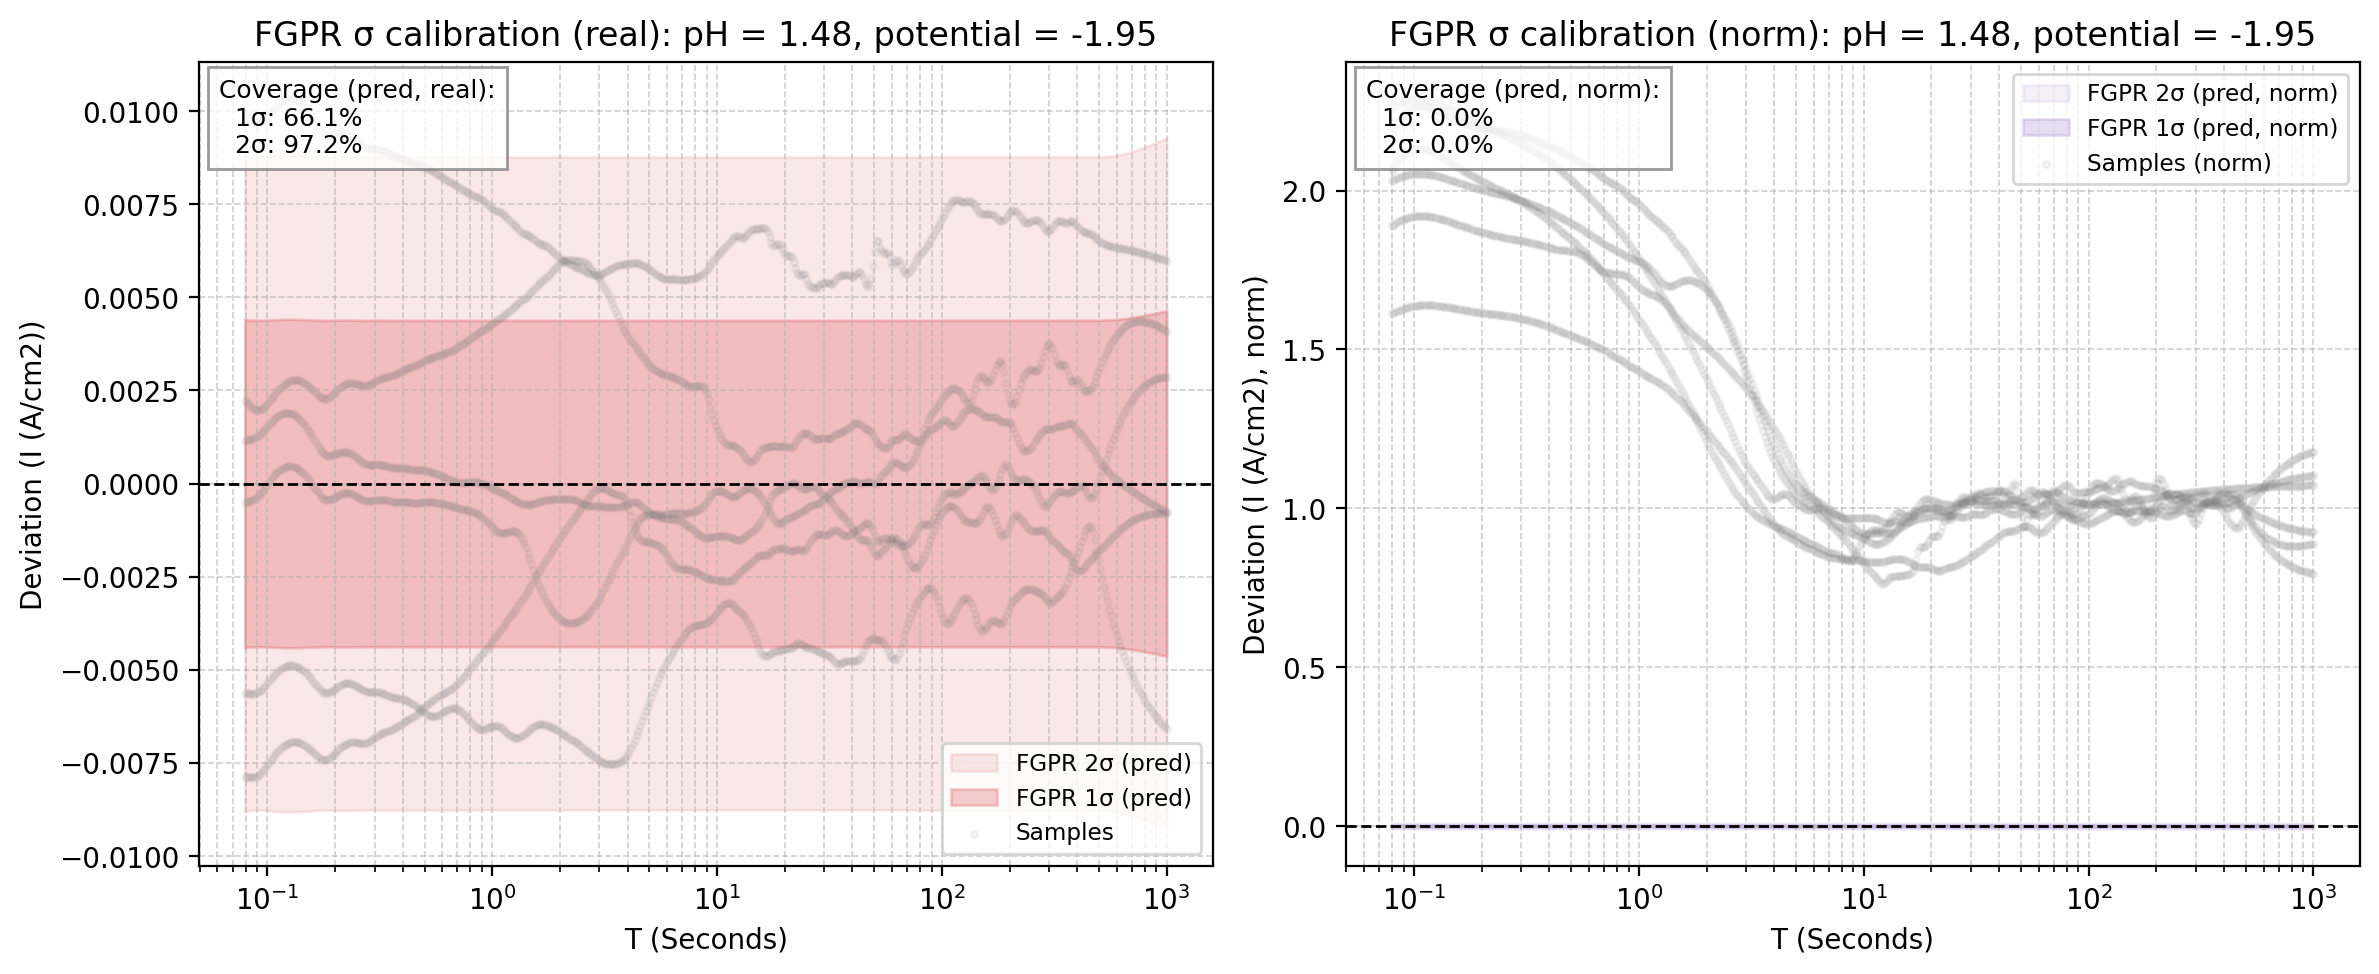

Source data for this figure (header and first rows):
x_real, fgpr_mean_real, fgpr_std_pred_real, fgpr_1sig_upper_real, fgpr_1sig_lower_real, fgpr_2sig_upper_real, fgpr_2sig_lower_real, sample_0_real, sample_1_real, sample_2_real, sample_3_real, sample_4_real, sample_5_real, fgpr_mean_norm, fgpr_std_pred_norm, fgpr_1sig_upper_norm, fgpr_1sig_lower_norm, fgpr_2sig_upper_norm, fgpr_2sig_lower_norm, sample_0_norm, sample_1_norm, sample_2_norm, sample_3_norm, sample_4_norm
0.07943, -0.03138, 0.004403, -0.02698, -0.03578, -0.02258, -0.04019, -0.03927, -0.02913, -0.03701, -0.02149, -0.03023, -0.03191, -0.03138, 0.004403, -0.02698, -0.03578, -0.02258, -0.04019, 2.227, 2.03, 1.857, 2.14, 1.579
0.08095, -0.03146, 0.004398, -0.02706, -0.03585, -0.02266, -0.04025, -0.03935, -0.02926, -0.03709, -0.02161, -0.03029, -0.03196, -0.03146, 0.004398, -0.02706, -0.03585, -0.02266, -0.04025, 2.231, 2.04, 1.861, 2.152, 1.582
0.0825, -0.03153, 0.004394, -0.02713, -0.03592, -0.02274, -0.04031, -0.03942, -0.02939, -0.03716, -0.02173, -0.03035, -0.032, -0.03153, 0.004394, -0.02713, -0.03592, -0.02274, -0.04031, 2.235, 2.049, 1.864, 2.164, 1.585
0.08407, -0.03159, 0.004391, -0.0272, -0.03598, -0.02281, -0.04037, -0.03949, -0.02951, -0.03723, -0.02184, -0.0304, -0.03205, -0.03159, 0.004391, -0.0272, -0.03598, -0.02281, -0.04037, 2.239, 2.057, 1.868, 2.175, 1.588
0.08568, -0.03165, 0.004388, -0.02727, -0.03604, -0.02288, -0.04043, -0.03955, -0.02962, -0.0373, -0.02194, -0.03045, -0.03209, -0.03165, 0.004388, -0.02727, -0.03604, -0.02288, -0.04043, 2.242, 2.065, 1.871, 2.185, 1.591
0.08731, -0.03172, 0.004386, -0.02733, -0.0361, -0.02294, -0.04049, -0.0396, -0.02972, -0.03736, -0.02203, -0.0305, -0.03212, -0.03172, 0.004386, -0.02733, -0.0361, -0.02294, -0.04049, 2.246, 2.072, 1.874, 2.195, 1.593
0.08898, -0.03178, 0.004385, -0.02739, -0.03616, -0.02301, -0.04055, -0.03965, -0.02981, -0.03741, -0.02212, -0.03054, -0.03216, -0.03178, 0.004385, -0.02739, -0.03616, -0.02301, -0.04055, 2.248, 2.078, 1.877, 2.203, 1.595
0.09068, -0.03185, 0.004384, -0.02746, -0.03623, -0.02308, -0.04062, -0.03969, -0.02988, -0.03746, -0.02219, -0.03058, -0.03219, -0.03185, 0.004384, -0.02746, -0.03623, -0.02308, -0.04062, 2.251, 2.083, 1.879, 2.21, 1.597
0.09241, -0.03192, 0.004385, -0.02754, -0.03631, -0.02315, -0.04069, -0.03972, -0.02995, -0.0375, -0.02225, -0.03062, -0.03221, -0.03192, 0.004385, -0.02754, -0.03631, -0.02315, -0.04069, 2.253, 2.088, 1.881, 2.216, 1.599
0.09418, -0.032, 0.004385, -0.02761, -0.03638, -0.02323, -0.04077, -0.03975, -0.03, -0.03753, -0.0223, -0.03065, -0.03223, -0.032, 0.004385, -0.02761, -0.03638, -0.02323, -0.04077, 2.254, 2.091, 1.883, 2.221, 1.601
0.09598, -0.03208, 0.004387, -0.02769, -0.03647, -0.02331, -0.04085, -0.03978, -0.03004, -0.03756, -0.02234, -0.03067, -0.03225, -0.03208, 0.004387, -0.02769, -0.03647, -0.02331, -0.04085, 2.256, 2.094, 1.884, 2.225, 1.602
0.09781, -0.03216, 0.004389, -0.02777, -0.03655, -0.02338, -0.04094, -0.03979, -0.03008, -0.03759, -0.02238, -0.0307, -0.03226, -0.03216, 0.004389, -0.02777, -0.03655, -0.02338, -0.04094, 2.256, 2.097, 1.886, 2.229, 1.603
0.09968, -0.03224, 0.004391, -0.02785, -0.03663, -0.02346, -0.04102, -0.0398, -0.0301, -0.0376, -0.0224, -0.03072, -0.03227, -0.03224, 0.004391, -0.02785, -0.03663, -0.02346, -0.04102, 2.257, 2.098, 1.887, 2.231, 1.604
0.1016, -0.03231, 0.004393, -0.02792, -0.0367, -0.02353, -0.0411, -0.03981, -0.03011, -0.03762, -0.02242, -0.03073, -0.03227, -0.03231, 0.004393, -0.02792, -0.0367, -0.02353, -0.0411, 2.257, 2.099, 1.887, 2.233, 1.605
0.1035, -0.03238, 0.004395, -0.02799, -0.03678, -0.02359, -0.04117, -0.03981, -0.03012, -0.03763, -0.02242, -0.03074, -0.03227, -0.03238, 0.004395, -0.02799, -0.03678, -0.02359, -0.04117, 2.257, 2.1, 1.888, 2.234, 1.606
0.1055, -0.03244, 0.004398, -0.02804, -0.03684, -0.02365, -0.04124, -0.0398, -0.03012, -0.03763, -0.02243, -0.03075, -0.03227, -0.03244, 0.004398, -0.02804, -0.03684, -0.02365, -0.04124, 2.257, 2.1, 1.888, 2.234, 1.606
0.1075, -0.0325, 0.0044, -0.0281, -0.0369, -0.0237, -0.0413, -0.03979, -0.03011, -0.03763, -0.02243, -0.03076, -0.03227, -0.0325, 0.0044, -0.0281, -0.0369, -0.0237, -0.0413, 2.257, 2.099, 1.888, 2.234, 1.607
0.1096, -0.03254, 0.004402, -0.02814, -0.03695, -0.02374, -0.04135, -0.03978, -0.0301, -0.03762, -0.02242, -0.03076, -0.03226, -0.03254, 0.004402, -0.02814, -0.03695, -0.02374, -0.04135, 2.256, 2.098, 1.888, 2.233, 1.607
0.1117, -0.03258, 0.004404, -0.02818, -0.03699, -0.02377, -0.04139, -0.03976, -0.03008, -0.03762, -0.02241, -0.03077, -0.03225, -0.03258, 0.004404, -0.02818, -0.03699, -0.02377, -0.04139, 2.255, 2.097, 1.887, 2.232, 1.607
0.1138, -0.03261, 0.004406, -0.0282, -0.03702, -0.0238, -0.04142, -0.03974, -0.03006, -0.03761, -0.0224, -0.03077, -0.03224, -0.03261, 0.004406, -0.0282, -0.03702, -0.0238, -0.04142, 2.254, 2.095, 1.887, 2.231, 1.607
0.116, -0.03263, 0.004407, -0.02822, -0.03704, -0.02382, -0.04145, -0.03972, -0.03003, -0.03759, -0.02238, -0.03076, -0.03223, -0.03263, 0.004407, -0.02822, -0.03704, -0.02382, -0.04145, 2.252, 2.093, 1.886, 2.229, 1.607
0.1182, -0.03264, 0.004409, -0.02823, -0.03705, -0.02382, -0.04146, -0.03969, -0.03, -0.03757, -0.02236, -0.03076, -0.03221, -0.03264, 0.004409, -0.02823, -0.03705, -0.02382, -0.04146, 2.251, 2.091, 1.885, 2.227, 1.606
0.1204, -0.03264, 0.00441, -0.02823, -0.03705, -0.02382, -0.04146, -0.03966, -0.02996, -0.03755, -0.02233, -0.03075, -0.0322, -0.03264, 0.00441, -0.02823, -0.03705, -0.02382, -0.04146, 2.249, 2.088, 1.884, 2.225, 1.606
0.1227, -0.03264, 0.00441, -0.02823, -0.03705, -0.02382, -0.04146, -0.03962, -0.02992, -0.03753, -0.02231, -0.03074, -0.03218, -0.03264, 0.00441, -0.02823, -0.03705, -0.02382, -0.04146, 2.247, 2.086, 1.883, 2.222, 1.606
0.1251, -0.03262, 0.004411, -0.02821, -0.03703, -0.0238, -0.04144, -0.03958, -0.02988, -0.03751, -0.02228, -0.03073, -0.03216, -0.03262, 0.004411, -0.02821, -0.03703, -0.0238, -0.04144, 2.245, 2.083, 1.882, 2.22, 1.605
0.1275, -0.0326, 0.004411, -0.02819, -0.03701, -0.02378, -0.04142, -0.03955, -0.02984, -0.03748, -0.02226, -0.03072, -0.03214, -0.0326, 0.004411, -0.02819, -0.03701, -0.02378, -0.04142, 2.243, 2.08, 1.88, 2.217, 1.605
0.1299, -0.03256, 0.004411, -0.02815, -0.03698, -0.02374, -0.04139, -0.0395, -0.02979, -0.03745, -0.02223, -0.03071, -0.03211, -0.03256, 0.004411, -0.02815, -0.03698, -0.02374, -0.04139, 2.24, 2.077, 1.879, 2.214, 1.604
0.1324, -0.03252, 0.00441, -0.02811, -0.03693, -0.0237, -0.04134, -0.03946, -0.02974, -0.03742, -0.0222, -0.0307, -0.03209, -0.03252, 0.00441, -0.02811, -0.03693, -0.0237, -0.04134, 2.238, 2.073, 1.877, 2.211, 1.603
0.1349, -0.03247, 0.004409, -0.02806, -0.03688, -0.02366, -0.04129, -0.03942, -0.0297, -0.03739, -0.02217, -0.03068, -0.03206, -0.03247, 0.004409, -0.02806, -0.03688, -0.02366, -0.04129, 2.235, 2.07, 1.876, 2.208, 1.602
0.1375, -0.03242, 0.004408, -0.02801, -0.03682, -0.0236, -0.04123, -0.03937, -0.02965, -0.03736, -0.02214, -0.03067, -0.03203, -0.03242, 0.004408, -0.02801, -0.03682, -0.0236, -0.04123, 2.232, 2.066, 1.874, 2.206, 1.602
0.1401, -0.03235, 0.004407, -0.02794, -0.03676, -0.02354, -0.04116, -0.03932, -0.02959, -0.03732, -0.02212, -0.03065, -0.03201, -0.03235, 0.004407, -0.02794, -0.03676, -0.02354, -0.04116, 2.23, 2.063, 1.872, 2.203, 1.601
0.1428, -0.03228, 0.004405, -0.02787, -0.03668, -0.02347, -0.04109, -0.03927, -0.02954, -0.03729, -0.02209, -0.03063, -0.03198, -0.03228, 0.004405, -0.02787, -0.03668, -0.02347, -0.04109, 2.227, 2.059, 1.871, 2.2, 1.6
0.1455, -0.0322, 0.004403, -0.0278, -0.0366, -0.02339, -0.04101, -0.03922, -0.02949, -0.03725, -0.02206, -0.03062, -0.03195, -0.0322, 0.004403, -0.0278, -0.0366, -0.02339, -0.04101, 2.224, 2.056, 1.869, 2.197, 1.599
0.1483, -0.03212, 0.004401, -0.02772, -0.03652, -0.02331, -0.04092, -0.03917, -0.02944, -0.03721, -0.02203, -0.0306, -0.03192, -0.03212, 0.004401, -0.02772, -0.03652, -0.02331, -0.04092, 2.221, 2.052, 1.867, 2.194, 1.598
0.1511, -0.03203, 0.004399, -0.02763, -0.03643, -0.02323, -0.04082, -0.03912, -0.02939, -0.03717, -0.02201, -0.03058, -0.03189, -0.03203, 0.004399, -0.02763, -0.03643, -0.02323, -0.04082, 2.218, 2.049, 1.865, 2.192, 1.597
0.154, -0.03193, 0.004397, -0.02754, -0.03633, -0.02314, -0.04073, -0.03906, -0.02934, -0.03714, -0.02198, -0.03056, -0.03186, -0.03193, 0.004397, -0.02754, -0.03633, -0.02314, -0.04073, 2.215, 2.045, 1.863, 2.189, 1.596
0.157, -0.03183, 0.004395, -0.02744, -0.03623, -0.02305, -0.04062, -0.03901, -0.02929, -0.0371, -0.02196, -0.03054, -0.03183, -0.03183, 0.004395, -0.02744, -0.03623, -0.02305, -0.04062, 2.212, 2.041, 1.861, 2.187, 1.595
0.16, -0.03174, 0.004393, -0.02734, -0.03613, -0.02295, -0.04052, -0.03896, -0.02923, -0.03706, -0.02193, -0.03052, -0.0318, -0.03174, 0.004393, -0.02734, -0.03613, -0.02295, -0.04052, 2.209, 2.038, 1.859, 2.185, 1.594
0.163, -0.03164, 0.004391, -0.02725, -0.03603, -0.02285, -0.04042, -0.0389, -0.02918, -0.03702, -0.02191, -0.0305, -0.03177, -0.03164, 0.004391, -0.02725, -0.03603, -0.02285, -0.04042, 2.206, 2.034, 1.857, 2.182, 1.593
0.1661, -0.03154, 0.004389, -0.02715, -0.03593, -0.02276, -0.04032, -0.03885, -0.02913, -0.03698, -0.02189, -0.03049, -0.03174, -0.03154, 0.004389, -0.02715, -0.03593, -0.02276, -0.04032, 2.203, 2.031, 1.855, 2.18, 1.592
0.1693, -0.03144, 0.004387, -0.02706, -0.03583, -0.02267, -0.04022, -0.0388, -0.02908, -0.03694, -0.02187, -0.03047, -0.03171, -0.03144, 0.004387, -0.02706, -0.03583, -0.02267, -0.04022, 2.2, 2.027, 1.853, 2.178, 1.591
0.1725, -0.03136, 0.004386, -0.02697, -0.03574, -0.02258, -0.04013, -0.03874, -0.02903, -0.03691, -0.02185, -0.03045, -0.03168, -0.03136, 0.004386, -0.02697, -0.03574, -0.02258, -0.04013, 2.197, 2.024, 1.852, 2.176, 1.59
0.1758, -0.03128, 0.004385, -0.02689, -0.03566, -0.02251, -0.04005, -0.03869, -0.02898, -0.03687, -0.02183, -0.03043, -0.03165, -0.03128, 0.004385, -0.02689, -0.03566, -0.02251, -0.04005, 2.194, 2.02, 1.85, 2.174, 1.589
0.1792, -0.03121, 0.004384, -0.02683, -0.0356, -0.02244, -0.03998, -0.03864, -0.02894, -0.03683, -0.02181, -0.03042, -0.03163, -0.03121, 0.004384, -0.02683, -0.0356, -0.02244, -0.03998, 2.191, 2.017, 1.848, 2.173, 1.589
0.1826, -0.03116, 0.004384, -0.02678, -0.03555, -0.0224, -0.03993, -0.03859, -0.02889, -0.0368, -0.0218, -0.0304, -0.0316, -0.03116, 0.004384, -0.02678, -0.03555, -0.0224, -0.03993, 2.188, 2.014, 1.846, 2.171, 1.588
0.1861, -0.03113, 0.004385, -0.02675, -0.03552, -0.02237, -0.0399, -0.03854, -0.02884, -0.03676, -0.02178, -0.03038, -0.03157, -0.03113, 0.004385, -0.02675, -0.03552, -0.02237, -0.0399, 2.185, 2.01, 1.844, 2.169, 1.587
0.1897, -0.03112, 0.004385, -0.02673, -0.0355, -0.02235, -0.03989, -0.03849, -0.0288, -0.03673, -0.02177, -0.03037, -0.03155, -0.03112, 0.004385, -0.02673, -0.0355, -0.02235, -0.03989, 2.183, 2.007, 1.842, 2.168, 1.586
0.1933, -0.03111, 0.004386, -0.02673, -0.0355, -0.02234, -0.03989, -0.03844, -0.02875, -0.03669, -0.02175, -0.03035, -0.03152, -0.03111, 0.004386, -0.02673, -0.0355, -0.02234, -0.03989, 2.18, 2.004, 1.841, 2.167, 1.585
0.197, -0.03111, 0.004387, -0.02673, -0.0355, -0.02234, -0.03989, -0.0384, -0.0287, -0.03666, -0.02174, -0.03034, -0.0315, -0.03111, 0.004387, -0.02673, -0.0355, -0.02234, -0.03989, 2.177, 2.001, 1.839, 2.165, 1.585
0.2007, -0.03112, 0.004388, -0.02673, -0.03551, -0.02234, -0.03989, -0.03835, -0.02866, -0.03663, -0.02173, -0.03033, -0.03147, -0.03112, 0.004388, -0.02673, -0.03551, -0.02234, -0.03989, 2.175, 1.998, 1.837, 2.164, 1.584
0.2046, -0.03112, 0.004389, -0.02673, -0.03551, -0.02235, -0.0399, -0.0383, -0.02862, -0.03659, -0.02171, -0.03031, -0.03145, -0.03112, 0.004389, -0.02673, -0.03551, -0.02235, -0.0399, 2.172, 1.995, 1.836, 2.163, 1.583
0.2085, -0.03113, 0.004389, -0.02674, -0.03552, -0.02235, -0.03991, -0.03826, -0.02857, -0.03656, -0.0217, -0.0303, -0.03143, -0.03113, 0.004389, -0.02674, -0.03552, -0.02235, -0.03991, 2.169, 1.992, 1.834, 2.162, 1.582
0.2124, -0.03113, 0.00439, -0.02674, -0.03552, -0.02235, -0.03991, -0.03821, -0.02853, -0.03653, -0.0217, -0.03029, -0.0314, -0.03113, 0.00439, -0.02674, -0.03552, -0.02235, -0.03991, 2.167, 1.989, 1.833, 2.161, 1.582
0.2165, -0.03112, 0.00439, -0.02673, -0.03551, -0.02234, -0.0399, -0.03817, -0.02849, -0.0365, -0.02169, -0.03027, -0.03138, -0.03112, 0.00439, -0.02673, -0.03551, -0.02234, -0.0399, 2.164, 1.986, 1.831, 2.16, 1.581
0.2206, -0.03111, 0.004391, -0.02672, -0.0355, -0.02233, -0.03989, -0.03812, -0.02845, -0.03647, -0.02168, -0.03026, -0.03136, -0.03111, 0.004391, -0.02672, -0.0355, -0.02233, -0.03989, 2.162, 1.983, 1.83, 2.159, 1.58
0.2249, -0.03109, 0.004391, -0.0267, -0.03548, -0.02231, -0.03987, -0.03808, -0.02841, -0.03645, -0.02167, -0.03025, -0.03134, -0.03109, 0.004391, -0.0267, -0.03548, -0.02231, -0.03987, 2.159, 1.98, 1.828, 2.159, 1.58
0.2292, -0.03106, 0.00439, -0.02667, -0.03545, -0.02228, -0.03985, -0.03803, -0.02837, -0.03642, -0.02167, -0.03023, -0.03132, -0.03106, 0.00439, -0.02667, -0.03545, -0.02228, -0.03985, 2.157, 1.977, 1.827, 2.158, 1.579
0.2335, -0.03103, 0.00439, -0.02664, -0.03542, -0.02225, -0.03981, -0.03799, -0.02833, -0.03639, -0.02166, -0.03022, -0.03129, -0.03103, 0.00439, -0.02664, -0.03542, -0.02225, -0.03981, 2.154, 1.975, 1.826, 2.157, 1.578
0.238, -0.03099, 0.004389, -0.0266, -0.03538, -0.02221, -0.03977, -0.03794, -0.02829, -0.03637, -0.02165, -0.03021, -0.03127, -0.03099, 0.004389, -0.0266, -0.03538, -0.02221, -0.03977, 2.151, 1.972, 1.825, 2.157, 1.578
0.2425, -0.03095, 0.004388, -0.02656, -0.03533, -0.02217, -0.03972, -0.03789, -0.02825, -0.03634, -0.02165, -0.03019, -0.03125, -0.03095, 0.004388, -0.02656, -0.03533, -0.02217, -0.03972, 2.149, 1.969, 1.823, 2.156, 1.577
... 440 more rows
